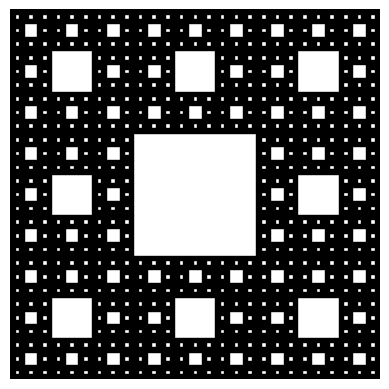

Reproduce this figure in Python.
import matplotlib.pyplot as plt
import matplotlib.patches as patches

def sierpinski_carpet(ax, x, y, size, depth):
    if depth == 0:
        ax.add_patch(patches.Rectangle((x, y), size, size, edgecolor='black', facecolor='black'))
    else:
        new_size = size / 3
        for i in range(3):
            for j in range(3):
                if i == 1 and j == 1:
                    # El cuadrado central se o
                    
                    
                    continue
                sierpinski_carpet(ax, x + i * new_size, y + j * new_size, new_size, depth - 1)

# Parámetros iniciales
fig, ax = plt.subplots()
ax.set_aspect('equal')
ax.set_axis_off()

# Llamada a la función para generar el fractal
sierpinski_carpet(ax, 0, 0, 1, 4)  # Puedes cambiar el nivel de profundidad (4) para obtener más o menos detalle

# Mostrar el fractal
plt.show()
